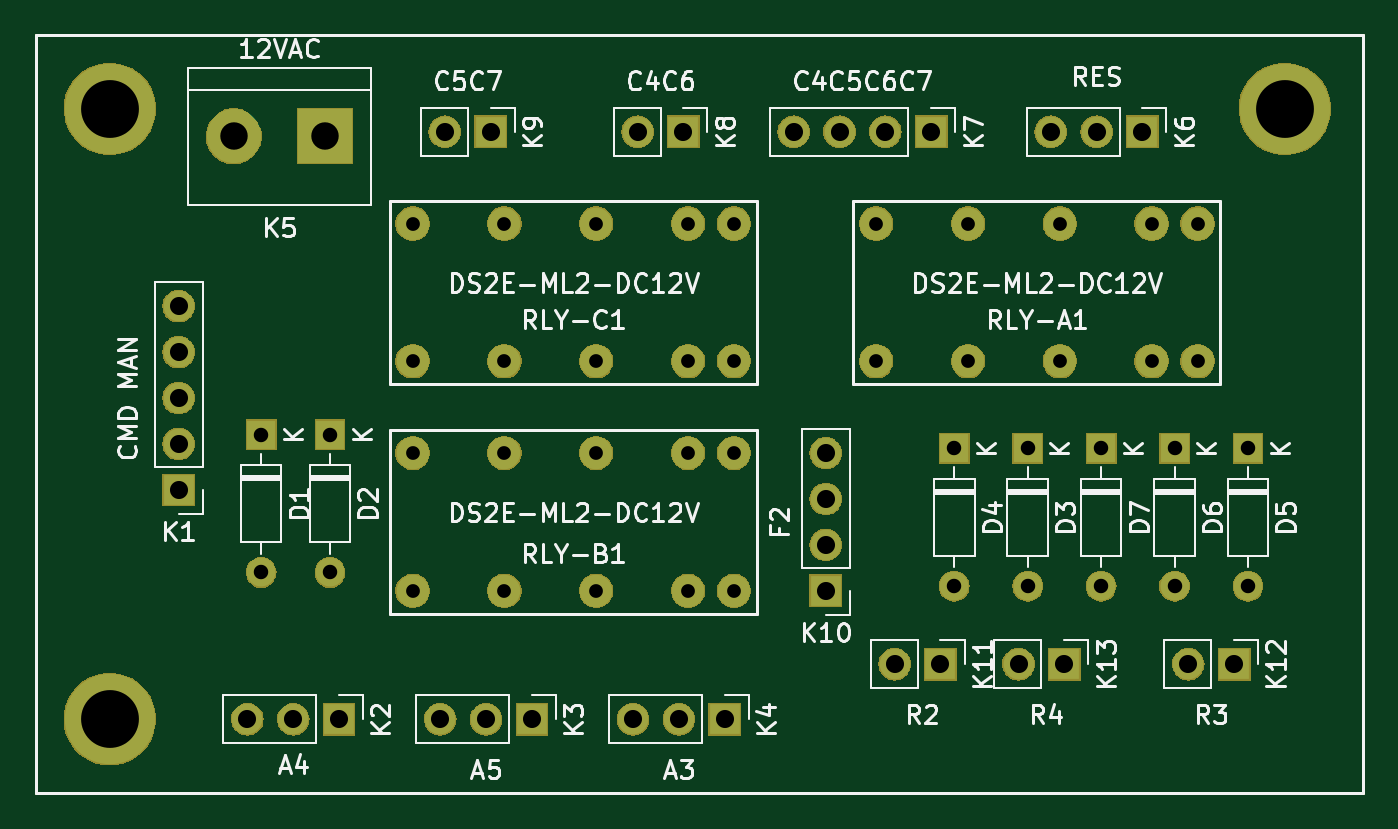
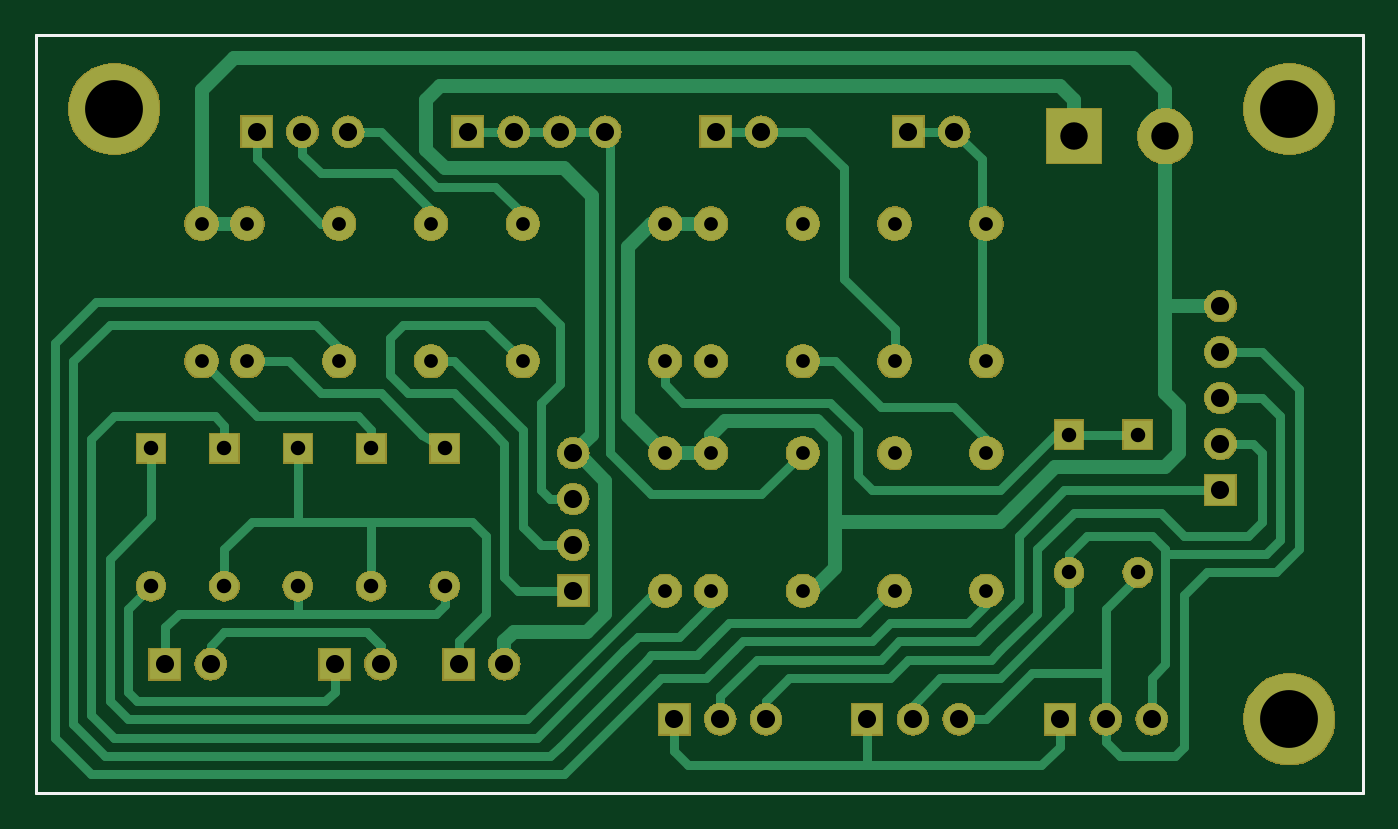
Circuit board: 8 layer files. Board 73.4 x 41.9 mm.
- bottom_copper: FeuMontagne-B.Cu.gbl (26456 bytes)
- bottom_mask: FeuMontagne-B.Mask.gbs (83458 bytes)
- bottom_silk: FeuMontagne-B.SilkS.gbo (778 bytes)
- outline: FeuMontagne-Edge.Cuts.gm1 (744 bytes)
- top_copper: FeuMontagne-F.Cu.gtl (7959 bytes)
- top_mask: FeuMontagne-F.Mask.gts (83458 bytes)
- top_silk: FeuMontagne-F.SilkS.gto (47038 bytes)
- drill: FeuMontagne.drl (1211 bytes)

=== bottom_copper: FeuMontagne-B.Cu.gbl (26456 bytes, source omitted) ===
=== bottom_mask: FeuMontagne-B.Mask.gbs (83458 bytes, source omitted) ===
=== bottom_silk: FeuMontagne-B.SilkS.gbo ===
G04 #@! TF.GenerationSoftware,KiCad,Pcbnew,5.0.2-bee76a0~70~ubuntu18.04.1*
G04 #@! TF.CreationDate,2020-04-21T14:12:21+02:00*
G04 #@! TF.ProjectId,FeuMontagne,4665754d-6f6e-4746-9167-6e652e6b6963,rev?*
G04 #@! TF.SameCoordinates,Original*
G04 #@! TF.FileFunction,Legend,Bot*
G04 #@! TF.FilePolarity,Positive*
%FSLAX46Y46*%
G04 Gerber Fmt 4.6, Leading zero omitted, Abs format (unit mm)*
G04 Created by KiCad (PCBNEW 5.0.2-bee76a0~70~ubuntu18.04.1) date mar. 21 avril 2020 14:12:21 CEST*
%MOMM*%
%LPD*%
G01*
G04 APERTURE LIST*
%ADD10C,0.150000*%
G04 APERTURE END LIST*
D10*
X169672000Y-73914000D02*
X96266000Y-73914000D01*
X169672000Y-115824000D02*
X169672000Y-73914000D01*
X96266000Y-115824000D02*
X169672000Y-115824000D01*
X96266000Y-73914000D02*
X96266000Y-115824000D01*
M02*

=== outline: FeuMontagne-Edge.Cuts.gm1 ===
G04 #@! TF.GenerationSoftware,KiCad,Pcbnew,5.0.2-bee76a0~70~ubuntu18.04.1*
G04 #@! TF.CreationDate,2020-04-21T14:12:21+02:00*
G04 #@! TF.ProjectId,FeuMontagne,4665754d-6f6e-4746-9167-6e652e6b6963,rev?*
G04 #@! TF.SameCoordinates,Original*
G04 #@! TF.FileFunction,Profile,NP*
%FSLAX46Y46*%
G04 Gerber Fmt 4.6, Leading zero omitted, Abs format (unit mm)*
G04 Created by KiCad (PCBNEW 5.0.2-bee76a0~70~ubuntu18.04.1) date mar. 21 avril 2020 14:12:21 CEST*
%MOMM*%
%LPD*%
G01*
G04 APERTURE LIST*
%ADD10C,0.150000*%
G04 APERTURE END LIST*
D10*
X169672000Y-73914000D02*
X96266000Y-73914000D01*
X169672000Y-115824000D02*
X169672000Y-73914000D01*
X96266000Y-115824000D02*
X169672000Y-115824000D01*
X96266000Y-73914000D02*
X96266000Y-115824000D01*
M02*

=== top_copper: FeuMontagne-F.Cu.gtl (7959 bytes, source omitted) ===
=== top_mask: FeuMontagne-F.Mask.gts (83458 bytes, source omitted) ===
=== top_silk: FeuMontagne-F.SilkS.gto (47038 bytes, source omitted) ===
=== drill: FeuMontagne.drl ===
M48
;DRILL file {KiCad 5.0.2-bee76a0~70~ubuntu18.04.1} date mar. 21 avril 2020 14:12:55 CEST
;FORMAT={-:-/ absolute / inch / decimal}
FMAT,2
INCH,TZ
T1C0.0300
T2C0.0315
T3C0.0394
T4C0.0598
T5C0.1260
%
G90
G05
T1
X4.61Y-3.82
X4.61Y-4.12
X4.81Y-3.82
X4.81Y-4.12
X5.01Y-3.82
X5.01Y-4.12
X5.21Y-3.82
X5.21Y-4.12
X5.31Y-3.82
X5.31Y-4.12
X5.62Y-3.32
X5.62Y-3.62
X5.82Y-3.32
X5.82Y-3.62
X6.02Y-3.32
X6.02Y-3.62
X6.22Y-3.32
X6.22Y-3.62
X6.32Y-3.32
X6.32Y-3.62
X4.61Y-3.32
X4.61Y-3.62
X4.81Y-3.32
X4.81Y-3.62
X5.01Y-3.32
X5.01Y-3.62
X5.21Y-3.32
X5.21Y-3.62
X5.31Y-3.32
X5.31Y-3.62
T2
X5.95Y-3.81
X5.95Y-4.11
X6.43Y-3.81
X6.43Y-4.11
X6.11Y-3.81
X6.11Y-4.11
X4.43Y-3.78
X4.43Y-4.08
X6.27Y-3.81
X6.27Y-4.11
X4.28Y-3.78
X4.28Y-4.08
X5.79Y-3.81
X5.79Y-4.11
T3
X6.Y-3.12
X6.1Y-3.12
X6.2Y-3.12
X4.25Y-4.4
X4.35Y-4.4
X4.45Y-4.4
X6.3Y-4.28
X6.4Y-4.28
X4.68Y-3.12
X4.78Y-3.12
X5.66Y-4.28
X5.76Y-4.28
X4.1Y-3.5
X4.1Y-3.6
X4.1Y-3.7
X4.1Y-3.8
X4.1Y-3.9
X4.67Y-4.4
X4.77Y-4.4
X4.87Y-4.4
X5.44Y-3.12
X5.54Y-3.12
X5.64Y-3.12
X5.74Y-3.12
X5.51Y-3.82
X5.51Y-3.92
X5.51Y-4.02
X5.51Y-4.12
X5.09Y-4.4
X5.19Y-4.4
X5.29Y-4.4
X5.1Y-3.12
X5.2Y-3.12
X5.93Y-4.28
X6.03Y-4.28
T4
X4.22Y-3.13
X4.42Y-3.13
T5
X3.95Y-4.4
X3.95Y-3.07
X6.51Y-3.07
T0
M30

